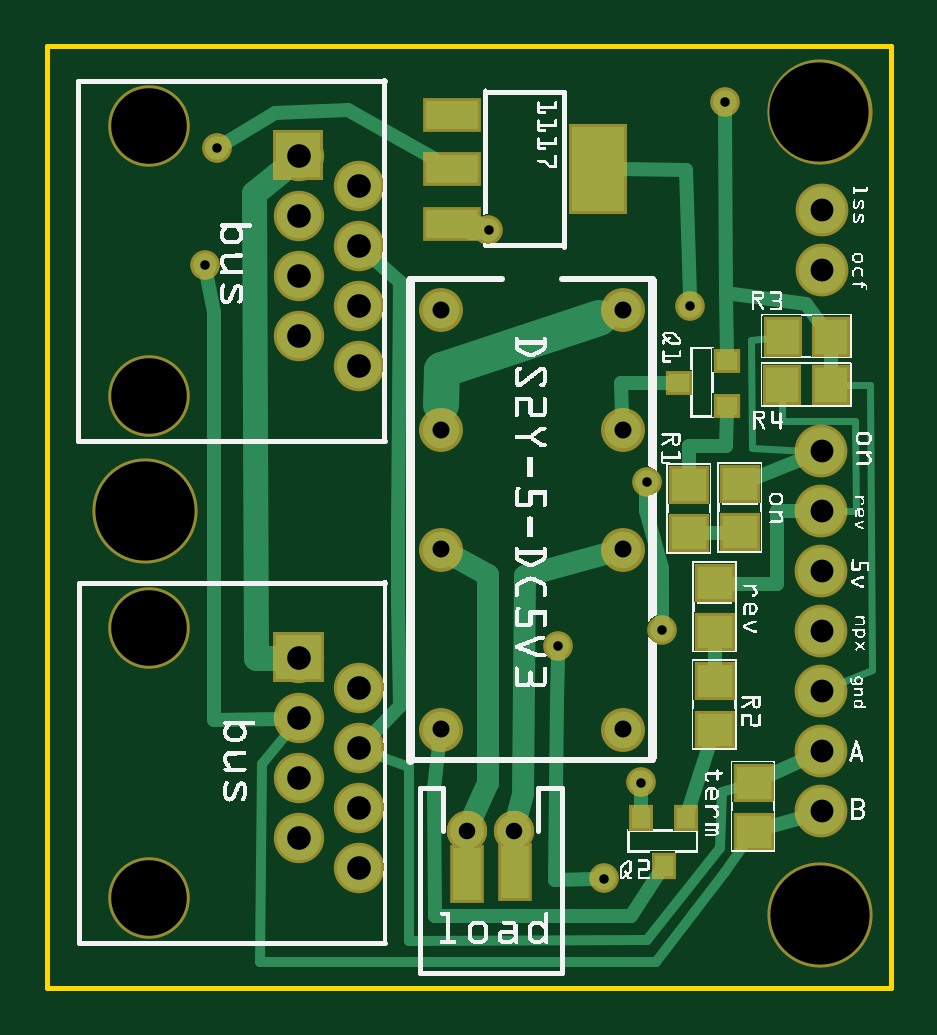
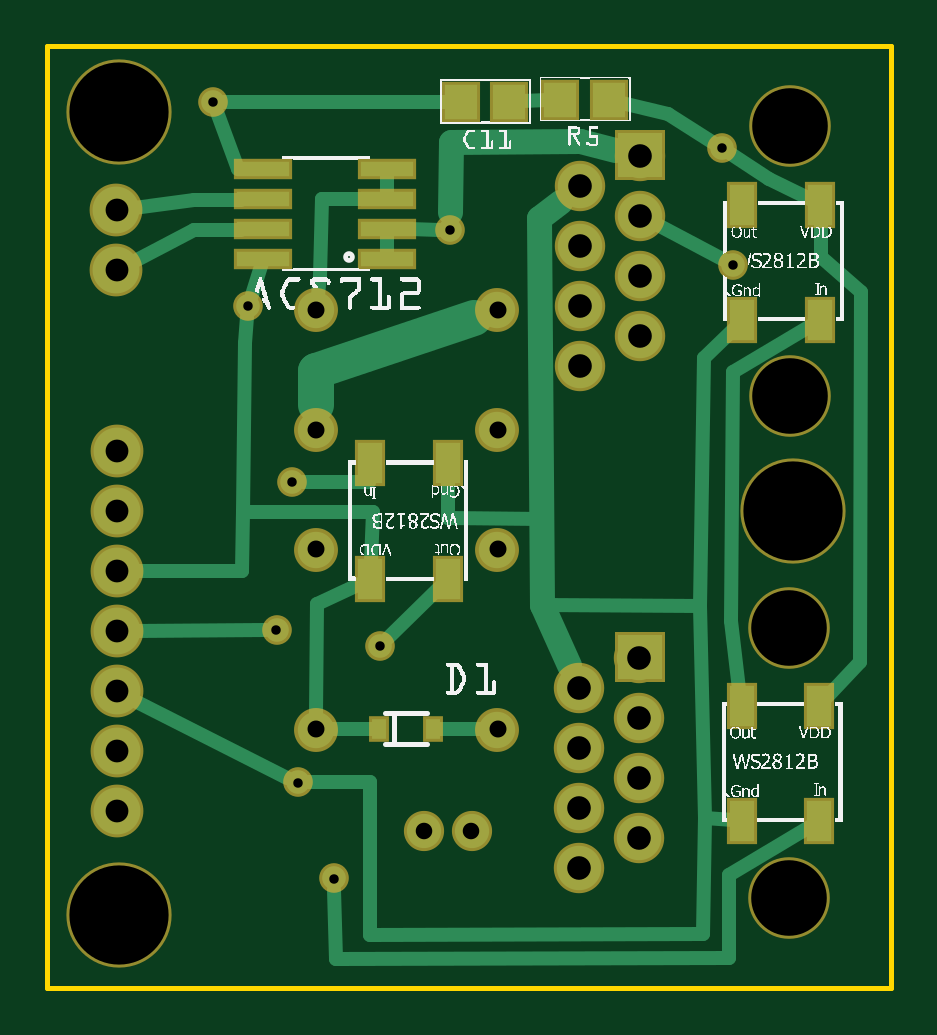
Circuit board: 10 layer files. Board 35.7 x 39.9 mm.
- outline: relaysketch_contour.gm1 (370 bytes)
- bottom_copper: relaysketch_copperBottom.gbl (10097 bytes)
- top_copper: relaysketch_copperTop.gtl (10679 bytes)
- drill: relaysketch_drill.txt (994 bytes)
- bottom_mask: relaysketch_maskBottom.gbs (8048 bytes)
- top_mask: relaysketch_maskTop.gts (8027 bytes)
- paste: relaysketch_pasteMaskBottom.gbp (986 bytes)
- paste: relaysketch_pasteMaskTop.gtp (939 bytes)
- bottom_silk: relaysketch_silkBottom.gbo (107094 bytes)
- top_silk: relaysketch_silkTop.gto (197559 bytes)

=== outline: relaysketch_contour.gm1 ===
G04 MADE WITH FRITZING*
G04 WWW.FRITZING.ORG*
G04 DOUBLE SIDED*
G04 HOLES PLATED*
G04 CONTOUR ON CENTER OF CONTOUR VECTOR*
%ASAXBY*%
%FSLAX23Y23*%
%MOIN*%
%OFA0B0*%
%SFA1.0B1.0*%
%ADD10R,1.413970X1.576590*%
%ADD11C,0.008000*%
%ADD10C,0.008*%
%LNCONTOUR*%
G90*
G70*
G54D10*
G54D11*
X4Y1573D02*
X1410Y1573D01*
X1410Y4D01*
X4Y4D01*
X4Y1573D01*
D02*
G04 End of contour*
M02*
=== bottom_copper: relaysketch_copperBottom.gbl (10097 bytes, source omitted) ===
=== top_copper: relaysketch_copperTop.gtl (10679 bytes, source omitted) ===
=== drill: relaysketch_drill.txt ===
; NON-PLATED HOLES START AT T1
; THROUGH (PLATED) HOLES START AT T100
M48
INCH
T1C0.125984
T2C0.165354
T100C0.038000
T101C0.028279
T102C0.027559
T103C0.015748
T104C0.039370
%
T1
X001727Y014404
X001736Y006030
X001727Y009904
X001736Y001530
T2
X012906Y014637
X012909Y001245
X001670Y007991
T100
X012943Y007979
X012943Y002979
X012943Y008979
X012946Y011996
X012943Y005979
X012946Y012996
X012943Y003979
X012943Y004979
X012943Y006979
T101
X009626Y004344
X006596Y004344
X006596Y009335
X006596Y011334
X009626Y009335
X009626Y007342
X006596Y007342
X009626Y011334
T102
X007032Y002654
X007820Y002654
T103
X010282Y005998
X010026Y008467
X011339Y014803
X002665Y012077
X007394Y012673
X010754Y011403
X009931Y003457
X002863Y014036
X009320Y001855
X008549Y005731
T104
X004227Y012904
X004236Y002530
X005236Y005030
X005236Y004030
X005236Y002030
X005227Y013404
X004227Y011904
X004227Y013904
X004227Y010904
X004236Y004530
X005227Y012404
X005236Y003030
X004236Y005530
X005227Y011404
X005227Y010404
X004236Y003530
T00
M30

=== bottom_mask: relaysketch_maskBottom.gbs (8048 bytes, source omitted) ===
=== top_mask: relaysketch_maskTop.gts (8027 bytes, source omitted) ===
=== paste: relaysketch_pasteMaskBottom.gbp ===
G04 MADE WITH FRITZING*
G04 WWW.FRITZING.ORG*
G04 DOUBLE SIDED*
G04 HOLES PLATED*
G04 CONTOUR ON CENTER OF CONTOUR VECTOR*
%ASAXBY*%
%FSLAX23Y23*%
%MOIN*%
%OFA0B0*%
%SFA1.0B1.0*%
%ADD10C,0.125984*%
%ADD11R,0.024803X0.032677*%
%ADD12R,0.040236X0.067069*%
%ADD13R,0.040222X0.067069*%
%ADD14R,0.040236X0.067083*%
%ADD15R,0.040222X0.067056*%
%ADD16R,0.087000X0.024000*%
%ADD17R,0.055118X0.059055*%
%LNPASTEMASK0*%
G90*
G70*
G54D10*
X174Y603D03*
X174Y153D03*
X173Y1440D03*
X173Y990D03*
G54D11*
X858Y435D03*
X767Y435D03*
G54D12*
X124Y282D03*
G54D13*
X253Y282D03*
G54D14*
X124Y474D03*
G54D15*
X253Y474D03*
G54D12*
X122Y1117D03*
G54D13*
X252Y1116D03*
G54D14*
X122Y1309D03*
G54D15*
X252Y1309D03*
G54D12*
X872Y878D03*
G54D13*
X742Y878D03*
G54D14*
X872Y685D03*
G54D15*
X742Y685D03*
G54D16*
X844Y1218D03*
X844Y1268D03*
X844Y1318D03*
X844Y1368D03*
X1050Y1368D03*
X1050Y1318D03*
X1050Y1268D03*
X1050Y1218D03*
G54D17*
X721Y1480D03*
X640Y1480D03*
X555Y1484D03*
X474Y1484D03*
G04 End of PasteMask0*
M02*
=== paste: relaysketch_pasteMaskTop.gtp ===
G04 MADE WITH FRITZING*
G04 WWW.FRITZING.ORG*
G04 DOUBLE SIDED*
G04 HOLES PLATED*
G04 CONTOUR ON CENTER OF CONTOUR VECTOR*
%ASAXBY*%
%FSLAX23Y23*%
%MOIN*%
%OFA0B0*%
%SFA1.0B1.0*%
%ADD10C,0.125984*%
%ADD11R,0.031496X0.035433*%
%ADD12R,0.035433X0.031496*%
%ADD13R,0.088000X0.048000*%
%ADD14R,0.086614X0.141732*%
%ADD15R,0.059055X0.055118*%
%ADD16R,0.055118X0.059055*%
%ADD17R,0.045957X0.086424*%
%LNPASTEMASK1*%
G90*
G70*
G54D10*
X174Y603D03*
X174Y153D03*
X173Y1440D03*
X173Y990D03*
G54D11*
X1068Y286D03*
X993Y286D03*
X1031Y207D03*
G54D12*
X1136Y974D03*
X1136Y1049D03*
X1057Y1011D03*
G54D13*
X678Y1459D03*
X678Y1368D03*
X678Y1277D03*
G54D14*
X922Y1368D03*
G54D15*
X1074Y841D03*
X1074Y761D03*
X1117Y434D03*
X1117Y515D03*
X1159Y843D03*
X1159Y763D03*
X1117Y678D03*
X1117Y597D03*
G54D16*
X1229Y1008D03*
X1310Y1008D03*
X1310Y1088D03*
X1230Y1088D03*
G54D15*
X1181Y345D03*
X1181Y264D03*
G54D17*
X784Y196D03*
X703Y194D03*
G04 End of PasteMask1*
M02*
=== bottom_silk: relaysketch_silkBottom.gbo (107094 bytes, source omitted) ===
=== top_silk: relaysketch_silkTop.gto (197559 bytes, source omitted) ===
